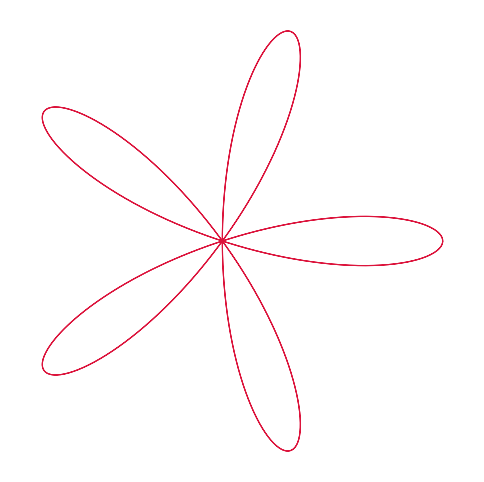

The script that saved this image:
import matplotlib.pyplot as plt
import math

n = 5      # 花びらの数（奇数と偶数で形が変わる）
points = 2000

x_list = []
y_list = []
for i in range(points):
    angle = i * 2 * math.pi / points
    r = math.cos(n * angle)            # 極座標の半径
    x_list.append(r * math.cos(angle)) # 直交座標のx
    y_list.append(r * math.sin(angle)) # 直交座標のy

plt.figure(figsize=(6, 6))
plt.plot(x_list, y_list, color="crimson", linewidth=0.8)
plt.axis("equal")
plt.axis("off")
plt.show()
